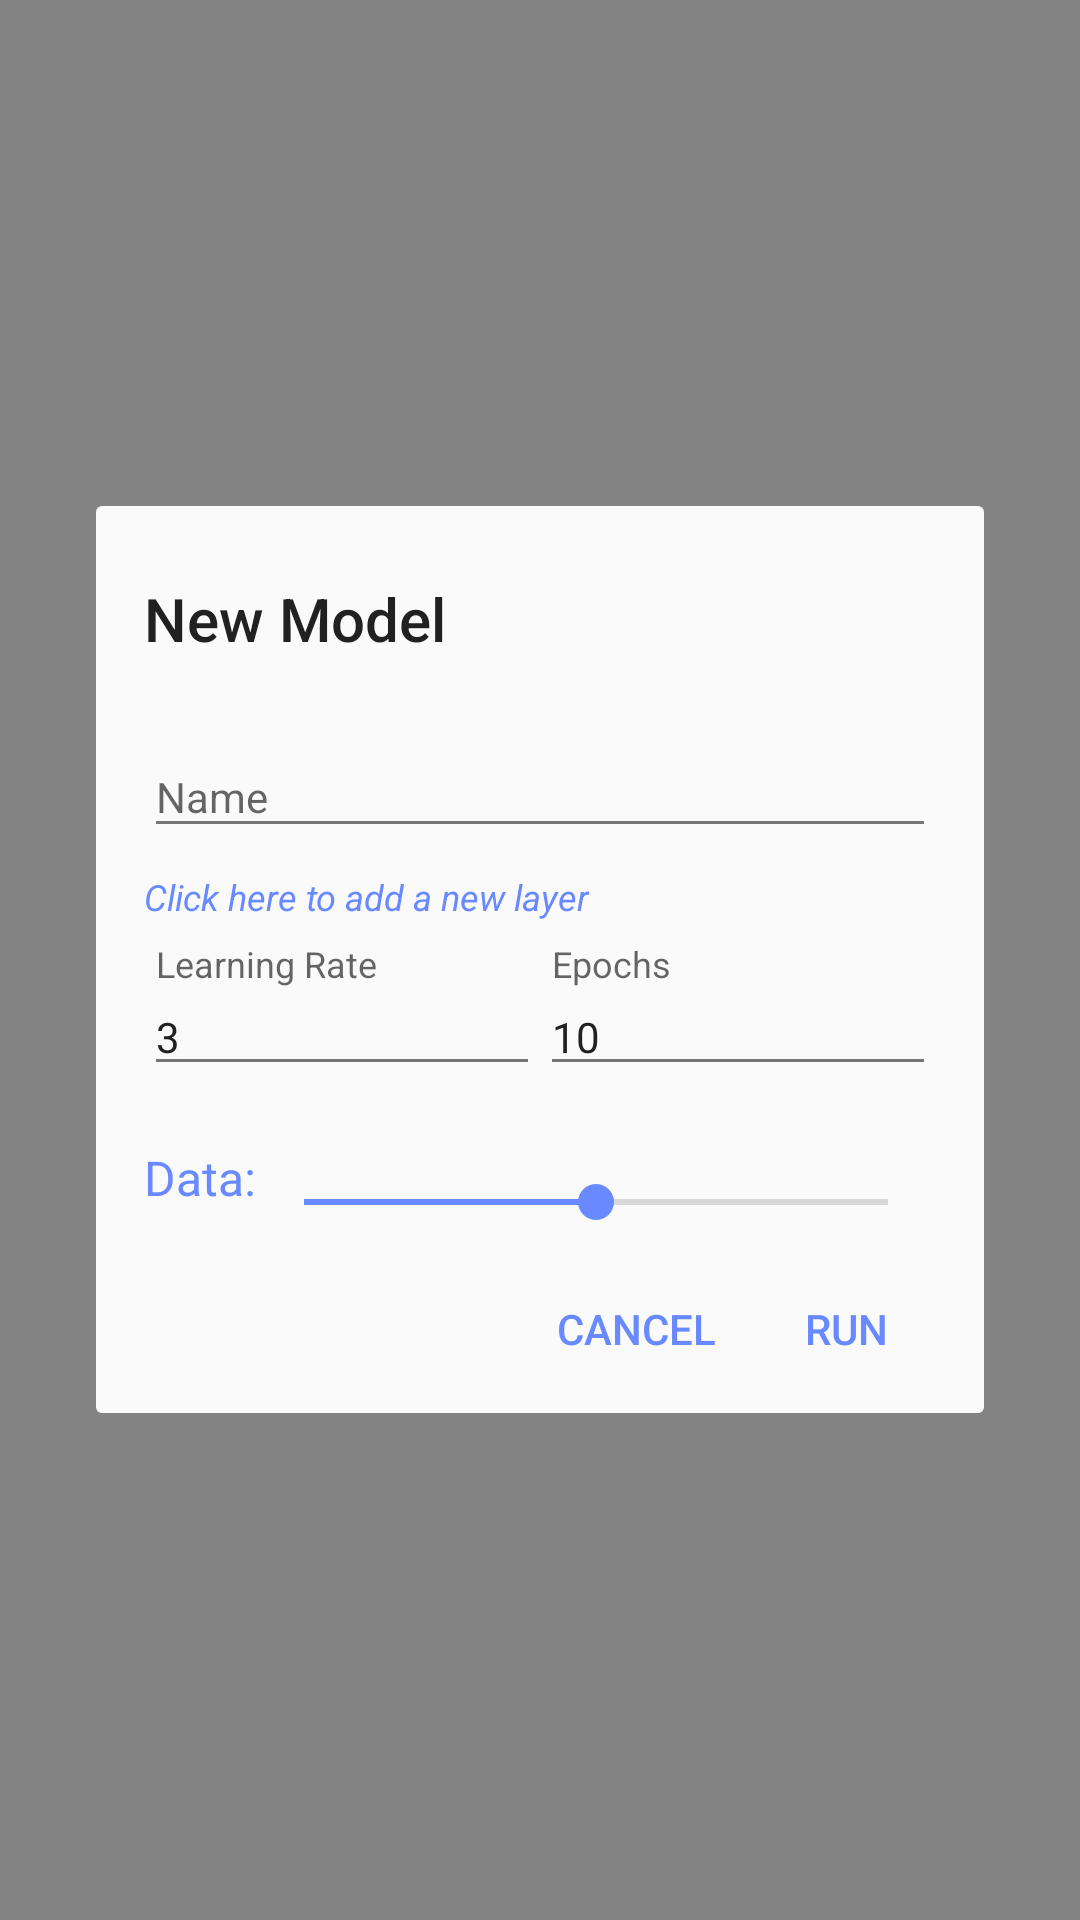

Reconstruct the res/layout file that produces this screen, plus the resources it refers to.
<!-- AndroidManifest.xml: activity theme AppTheme.Translucent.NeuralNetworkConfigActivity -->
<!-- res/layout/activity_neural_model.xml -->
<?xml version="1.0" encoding="utf-8"?>
<FrameLayout
    xmlns:android="http://schemas.android.com/apk/res/android"
    xmlns:app="http://schemas.android.com/apk/res-auto"
    xmlns:tools="http://schemas.android.com/tools"
    android:id="@+id/page"
    android:layout_width="match_parent"
    android:layout_height="match_parent"
    android:paddingStart="@dimen/spacing_large"
    android:paddingEnd="@dimen/spacing_large"
    android:onClick="onDismiss"
    tools:context="io.whz.synapse.component.NeuralModelActivity">

    <ScrollView
        android:id="@+id/container"
        android:layout_width="match_parent"
        android:layout_height="wrap_content"
        android:background="@drawable/dialog_background"
        android:layout_gravity="center"
        android:transitionName="@string/transition_neural_config"
        tools:ignore="UselessParent">

        <LinearLayout
            android:layout_width="match_parent"
            android:layout_height="wrap_content"
            android:paddingTop="@dimen/container_padding_top"
            android:paddingBottom="@dimen/container_padding_bottom"
            android:paddingStart="@dimen/container_padding_horizontal"
            android:paddingEnd="@dimen/container_padding_horizontal"
            android:orientation="vertical"
            android:focusable="true"
            android:focusableInTouchMode="true"
            tools:layout_gravity="center">

            <TextView
                android:layout_width="wrap_content"
                android:layout_height="wrap_content"
                android:layout_marginBottom="@dimen/dialog_title_spacing"
                android:text="@string/text_neural_config_title"
                android:textAppearance="@android:style/TextAppearance.Material.DialogWindowTitle"
                />

            <android.support.design.widget.TextInputLayout
                android:layout_width="match_parent"
                android:layout_height="0dp"
                android:layout_weight="1"
                android:hint="Name">

                <android.support.design.widget.TextInputEditText
                    android:id="@+id/input_name"
                    android:layout_width="match_parent"
                    android:layout_height="wrap_content"
                    android:textSize="@dimen/dialog_edit_text_size"
                    android:textColor="@color/text_primary"
                    android:textColorHint="@color/secondary_text"
                    android:inputType="text"
                    android:selectAllOnFocus="true"
                    />
            </android.support.design.widget.TextInputLayout>

            <LinearLayout
                android:id="@+id/layout_hidden_layers"
                android:layout_width="match_parent"
                android:layout_height="wrap_content"
                android:orientation="vertical"
                />

            <TextView
                android:id="@+id/action_add_new_layer"
                android:layout_width="wrap_content"
                android:layout_height="wrap_content"
                android:layout_marginTop="@dimen/dialog_per_line_margin"
                android:textSize="12sp"
                android:textColor="@color/color_accent"
                android:textStyle="italic"
                android:text="@string/action_add_new_layer"
                />

            <LinearLayout
                android:layout_width="match_parent"
                android:layout_height="wrap_content"
                android:orientation="horizontal"
                android:baselineAligned="false"
                android:layout_marginTop="@dimen/dialog_per_line_margin"
                >

                <android.support.design.widget.TextInputLayout
                    android:layout_width="0dp"
                    android:layout_height="wrap_content"
                    android:layout_weight="1"
                    android:hint="@string/hint_learning_rate">

                    <android.support.design.widget.TextInputEditText
                        android:id="@+id/input_learning_rate"
                        android:layout_width="match_parent"
                        android:layout_height="wrap_content"
                        android:textSize="@dimen/dialog_edit_text_size"
                        android:textColor="@color/text_primary"
                        android:textColorHint="@color/secondary_text"
                        android:inputType="numberDecimal"
                        android:maxLength="6"
                        android:text="@string/text_default_learning_rate"
                        android:selectAllOnFocus="true"
                        />
                </android.support.design.widget.TextInputLayout>

                <android.support.design.widget.TextInputLayout
                    android:layout_width="0dp"
                    android:layout_height="wrap_content"
                    android:layout_weight="1"
                    android:hint="@string/hint_epochs">

                    <android.support.design.widget.TextInputEditText
                        android:id="@+id/input_epochs"
                        android:layout_width="match_parent"
                        android:layout_height="wrap_content"
                        android:textSize="@dimen/dialog_edit_text_size"
                        android:textColor="@color/text_primary"
                        android:textColorHint="@color/secondary_text"
                        android:inputType="number"
                        android:maxLength="2"
                        android:text="@string/text_default_epochs"
                        android:selectAllOnFocus="true"
                        />
                </android.support.design.widget.TextInputLayout>
            </LinearLayout>

            <LinearLayout
                android:layout_width="match_parent"
                android:layout_height="45dp"
                android:layout_marginTop="@dimen/dialog_per_line_margin"
                android:orientation="horizontal"
                android:gravity="center_vertical"
                >
                <TextView
                    android:layout_width="wrap_content"
                    android:layout_height="wrap_content"
                    android:text="@string/title_seek_bar"
                    android:textSize="16sp"
                    android:textColor="@color/color_accent"
                    />

                <LinearLayout
                    android:layout_width="match_parent"
                    android:layout_height="wrap_content"
                    android:orientation="vertical"
                    android:layout_gravity="center"
                    android:gravity="center"
                    >
                    <TextView
                        android:id="@+id/selected_data_size"
                        android:layout_width="wrap_content"
                        android:layout_height="wrap_content"
                        android:textSize="12sp"
                        android:textColor="@color/secondary_text"
                        tools:text="@string/template_data_size"
                        />

                    <android.support.v7.widget.AppCompatSeekBar
                        android:id="@+id/seek_bar"
                        android:layout_width="match_parent"
                        android:layout_height="wrap_content"
                        android:max="100"
                        android:progress="50"
                        />
                </LinearLayout>
            </LinearLayout>

            <LinearLayout
                android:layout_width="match_parent"
                android:layout_height="wrap_content"
                android:layout_marginTop="@dimen/dialog_per_line_margin"
                android:gravity="end"
                android:orientation="horizontal"
                >
                <android.support.v7.widget.AppCompatButton
                    style="?android:borderlessButtonStyle"
                    android:layout_width="80dp"
                    android:layout_height="40dp"
                    android:textColor="@color/color_accent"
                    android:textSize="14sp"
                    android:background="?selectableItemBackgroundBorderless"
                    android:text="@string/text_neural_config_bt_negative"
                    android:onClick="onDismiss"
                    />

                <android.support.v7.widget.AppCompatButton
                    style="?android:borderlessButtonStyle"
                    android:layout_width="60dp"
                    android:layout_height="40dp"
                    android:textColor="@color/color_accent"
                    android:background="?selectableItemBackgroundBorderless"
                    android:text="@string/text_neural_config_bt_positive"
                    android:onClick="onConfirm"
                    />
            </LinearLayout>
        </LinearLayout>
    </ScrollView>
</FrameLayout>
<!-- resources referenced by this layout -->
<resources>
  <color name="color_accent">@color/blue$1</color>
  <color name="secondary_text">@color/gray$1</color>
  <color name="text_primary">@color/black$2</color>
  <dimen name="container_padding_bottom">8dp</dimen>
  <dimen name="container_padding_horizontal">16dp</dimen>
  <dimen name="container_padding_top">24dp</dimen>
  <dimen name="dialog_edit_text_size">14sp</dimen>
  <dimen name="dialog_per_line_margin">8dp</dimen>
  <dimen name="dialog_title_spacing">16dp</dimen>
  <dimen name="spacing_large">32dp</dimen>
  <!-- drawable dialog_background (drawable) -->
  <?xml version="1.0" encoding="utf-8"?>
  <shape
      xmlns:android="http://schemas.android.com/apk/res/android"
      android:shape="rectangle">
      <corners android:radius="@dimen/dialog_corners" />
      <solid android:color="@color/window_background" />
  </shape>
  <string name="action_add_new_layer">Click here to add a new layer</string>
  <string name="hint_epochs">Epochs</string>
  <string name="hint_learning_rate">Learning Rate</string>
  <string name="text_default_epochs">10</string>
  <string name="text_default_learning_rate">3</string>
  <string name="text_neural_config_bt_negative">Cancel</string>
  <string name="text_neural_config_bt_positive">Run</string>
  <string name="text_neural_config_title">New Model</string>
  <string name="title_seek_bar">Data:</string>
  <string name="transition_neural_config" translatable="false">transition_neural_config</string>
  <style name="AppTheme.Translucent.NeuralNetworkConfigActivity">
          <item name="android:statusBarColor">@android:color/transparent</item>
          <item name="android:navigationBarColor">@android:color/transparent</item>
          <item name="android:windowAnimationStyle">@null</item>
      </style>
  <dimen name="dialog_corners">2dp</dimen>
  <color name="window_background">@color/white$2</color>
  <!-- not gathered from this repository: default colours our renderer supplied (Android Studio template values) -->
  <color name="black">#FF000000</color>
  <color name="white">#FFFFFFFF</color>
</resources>
